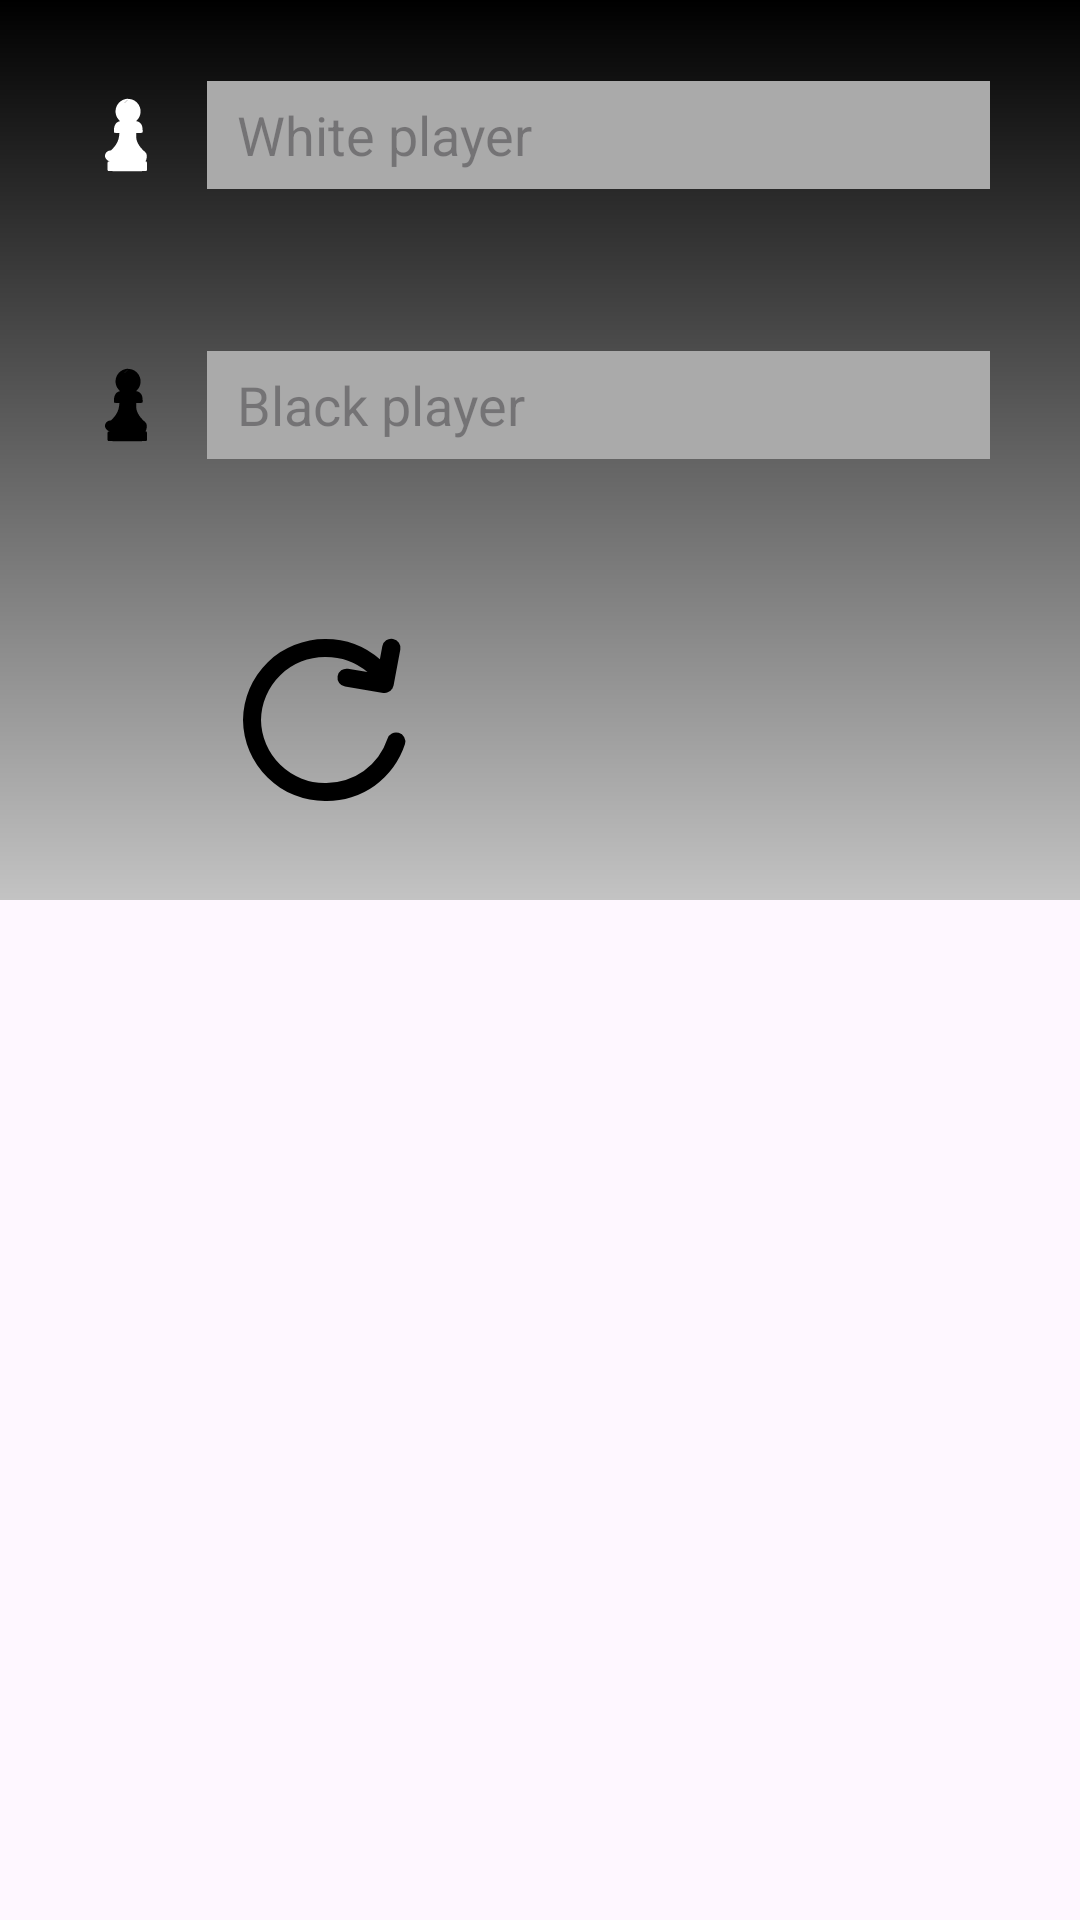

Reconstruct the res/layout file that produces this screen, plus the resources it refers to.
<!-- AndroidManifest.xml: application theme Theme.SmartChess20 -->
<!-- res/layout/bottom_sheet_history_item.xml -->
<?xml version="1.0" encoding="utf-8"?>
<LinearLayout xmlns:android="http://schemas.android.com/apk/res/android"
    xmlns:app="http://schemas.android.com/apk/res-auto"
    android:layout_width="match_parent"
    android:layout_height="match_parent">

    <androidx.constraintlayout.widget.ConstraintLayout
        android:layout_width="match_parent"
        android:layout_height="300dp"
        android:background="@drawable/background_gradient1">

        <androidx.constraintlayout.widget.ConstraintLayout
            android:id="@+id/constraintLayout3"
            android:layout_width="0dp"
            android:layout_height="0dp"
            app:layout_constraintBottom_toTopOf="@+id/constraintLayout"
            app:layout_constraintEnd_toEndOf="parent"
            app:layout_constraintHeight_percent="0.3"
            app:layout_constraintStart_toStartOf="parent"
            app:layout_constraintTop_toTopOf="parent">

            <TextView
                android:id="@+id/textViewWhitePawn"
                android:layout_width="0dp"
                android:layout_height="0dp"
                android:layout_marginStart="15dp"
                android:background="@drawable/pawn_white"
                app:layout_constraintBottom_toBottomOf="parent"
                app:layout_constraintDimensionRatio="1:1"
                app:layout_constraintStart_toStartOf="parent"
                app:layout_constraintTop_toTopOf="parent"
                app:layout_constraintWidth_percent="0.15" />

            <EditText
                android:id="@+id/editTextWhitePawn"
                android:layout_width="0dp"
                android:layout_height="0dp"
                android:layout_marginEnd="30dp"
                android:background="@color/gray"
                android:hint="White player"
                android:paddingStart="10dp"
                app:layout_constraintBottom_toBottomOf="parent"
                app:layout_constraintEnd_toEndOf="parent"
                app:layout_constraintHeight_percent="0.4"
                app:layout_constraintStart_toEndOf="@+id/textViewWhitePawn"
                app:layout_constraintTop_toTopOf="parent" />

        </androidx.constraintlayout.widget.ConstraintLayout>

        <androidx.constraintlayout.widget.ConstraintLayout
            android:id="@+id/constraintLayout"
            android:layout_width="0dp"
            android:layout_height="0dp"
            app:layout_constraintBottom_toTopOf="@+id/constraintLayout2"
            app:layout_constraintEnd_toEndOf="parent"
            app:layout_constraintHeight_percent="0.3"
            app:layout_constraintStart_toStartOf="parent">

            <TextView
                android:id="@+id/textViewBlackPawn"
                android:layout_width="0dp"
                android:layout_height="0dp"
                android:layout_marginStart="15dp"
                android:background="@drawable/pawn_black"
                app:layout_constraintBottom_toBottomOf="parent"
                app:layout_constraintDimensionRatio="1:1"
                app:layout_constraintStart_toStartOf="parent"
                app:layout_constraintTop_toTopOf="parent"
                app:layout_constraintWidth_percent="0.15" />

            <EditText
                android:id="@+id/editTextBlackPawn"
                android:layout_width="0dp"
                android:layout_height="0dp"
                android:layout_marginEnd="30dp"
                android:background="@color/gray"
                android:hint="Black player"
                android:paddingStart="10dp"
                app:layout_constraintBottom_toBottomOf="parent"
                app:layout_constraintEnd_toEndOf="parent"
                app:layout_constraintHeight_percent="0.4"
                app:layout_constraintStart_toEndOf="@+id/textViewBlackPawn"
                app:layout_constraintTop_toTopOf="parent" />

        </androidx.constraintlayout.widget.ConstraintLayout>

        <androidx.constraintlayout.widget.ConstraintLayout
            android:id="@+id/constraintLayout2"
            android:layout_width="0dp"
            android:layout_height="0dp"
            app:layout_constraintBottom_toBottomOf="parent"
            app:layout_constraintEnd_toEndOf="parent"
            app:layout_constraintHeight_percent="0.4"
            app:layout_constraintStart_toStartOf="parent">

            <TextView
                android:id="@+id/updateTextView"
                android:layout_width="0dp"
                android:layout_height="0dp"
                android:background="@drawable/update"
                app:layout_constraintBottom_toBottomOf="parent"
                app:layout_constraintDimensionRatio="1:1"
                app:layout_constraintEnd_toEndOf="parent"
                app:layout_constraintHeight_percent="0.6"
                app:layout_constraintHorizontal_bias="0.25"
                app:layout_constraintStart_toStartOf="parent"
                app:layout_constraintTop_toTopOf="parent" />

            <TextView
                android:id="@+id/deleteTextView"
                android:layout_width="0dp"
                android:layout_height="0dp"
                android:background="@drawable/delete"
                app:layout_constraintBottom_toBottomOf="parent"
                app:layout_constraintDimensionRatio="1:1"
                app:layout_constraintEnd_toEndOf="parent"
                app:layout_constraintHeight_percent="0.6"
                app:layout_constraintHorizontal_bias="0.75"
                app:layout_constraintStart_toStartOf="parent"
                app:layout_constraintTop_toTopOf="parent" />

        </androidx.constraintlayout.widget.ConstraintLayout>
    </androidx.constraintlayout.widget.ConstraintLayout>
</LinearLayout>
<!-- resources referenced by this layout -->
<resources>
  <color name="gray">#aaa</color>
  <!-- drawable background_gradient1 (drawable) -->
  <?xml version="1.0" encoding="utf-8"?>
  <shape xmlns:android="http://schemas.android.com/apk/res/android">
      <gradient
          android:angle="270"
          android:endColor="@color/gray_dark"
          android:startColor="@color/black" />
  </shape>
  <!-- drawable pawn_white (drawable) -->
  <vector xmlns:android="http://schemas.android.com/apk/res/android"
      android:width="1080dp"
      android:height="1080dp"
      android:viewportWidth="1080"
      android:viewportHeight="1080">
  
    <path
        android:pathData="M538.3,300.1C503.8,307.4 478.9,332.4 471.6,366.9C466.2,393.1 473.7,419.3 492.9,439.8L500.4,447.8L493.6,449.5C477.4,453.9 466,467.7 461.8,488.1C458.7,502.4 458.5,521.4 461.3,524.1C462.6,525.5 469.2,526.2 480,526.2L496.6,526.2L495.8,530.8C495.4,533.5 494.6,540.6 494.1,546.8C491.7,574.6 476.6,605.1 452.2,630.6C441.7,641.8 439.3,643.5 434.2,643.5C421.8,643.5 408.7,652.3 402.9,664.7C396.8,678 399.7,692.8 410.6,703.8C414.7,707.9 420.3,711.7 423.3,712.3C429.5,713.7 430.5,716.6 424.7,716.6C417.4,716.6 416.7,719 416.7,748.2C416.7,771 417.2,776.3 419.4,778.5C421.8,780.8 435.8,781.2 548.5,781.2C661.2,781.2 675.1,780.8 677.5,778.5C679.7,776.3 680.2,771 680.2,748.2C680.2,719.6 679.5,716.6 672.9,716.6C671.2,716.6 670,716.1 670.4,715.2C675.5,705.4 677.5,698.4 678.2,687.7C679.2,669.7 676.8,662.2 667,653.3C643.3,631.9 629.4,615.3 620,596.4C610.7,577.7 608.5,568.3 608.1,546.1L607.8,526.2L627.7,526.2C643.3,526.2 647.9,525.7 649.6,523.6C652.8,519.7 650.6,490.1 646.4,478.4C640.3,462.1 628.7,451.7 613.6,448.8L607.5,447.6L614.8,440C650.6,402.6 642.8,340.4 598.8,312C582.3,301.6 555.6,296.2 538.3,300.1zM549.3,307.4C549.3,307.6 541.2,315.9 531.1,325.6L512.8,343.4L530.6,325.1C547.1,308.2 549.3,306 549.3,307.4z"
        android:strokeLineJoin="miter"
        android:strokeWidth="0.2"
        android:fillColor="#ffffff"
        android:fillType="nonZero"
        android:strokeColor="#00000000"
        android:strokeLineCap="butt"/>
  </vector>
  <!-- drawable update (drawable) -->
  <vector xmlns:android="http://schemas.android.com/apk/res/android"
      android:width="800dp"
      android:height="800dp"
      android:viewportWidth="24"
      android:viewportHeight="24">
    <path
        android:pathData="M0,0h24v24h-24z"
        android:strokeAlpha="0"
        android:fillColor="#000000"
        android:fillAlpha="0"/>
    <path
        android:pathData="M20.3,13.43a1,1 0,0 0,-1.25 0.65A7.14,7.14 0,0 1,12.18 19,7.1 7.1,0 0,1 5,12a7.1,7.1 0,0 1,7.18 -7,7.26 7.26,0 0,1 4.65,1.67l-2.17,-0.36a1,1 0,0 0,-1.15 0.83,1 1,0 0,0 0.83,1.15l4.24,0.7h0.17a1,1 0,0 0,0.34 -0.06,0.33 0.33,0 0,0 0.1,-0.06 0.78,0.78 0,0 0,0.2 -0.11l0.09,-0.11c0,-0.05 0.09,-0.09 0.13,-0.15s0,-0.1 0.05,-0.14a1.34,1.34 0,0 0,0.07 -0.18l0.75,-4a1,1 0,0 0,-2 -0.38l-0.27,1.45A9.21,9.21 0,0 0,12.18 3,9.1 9.1,0 0,0 3,12a9.1,9.1 0,0 0,9.18 9A9.12,9.12 0,0 0,21 14.68a1,1 0,0 0,-0.7 -1.25z"
        android:fillColor="#000000"/>
  </vector>
  <style name="Theme.SmartChess20" parent="Base.Theme.SmartChess20" />
  <color name="gray_dark">#c3c3c3</color>
  <color name="black">#FF000000</color>
  <style name="Base.Theme.SmartChess20" parent="Theme.Material3.DayNight.NoActionBar">
          <item name="android:statusBarColor">@color/black</item>
      </style>
</resources>
